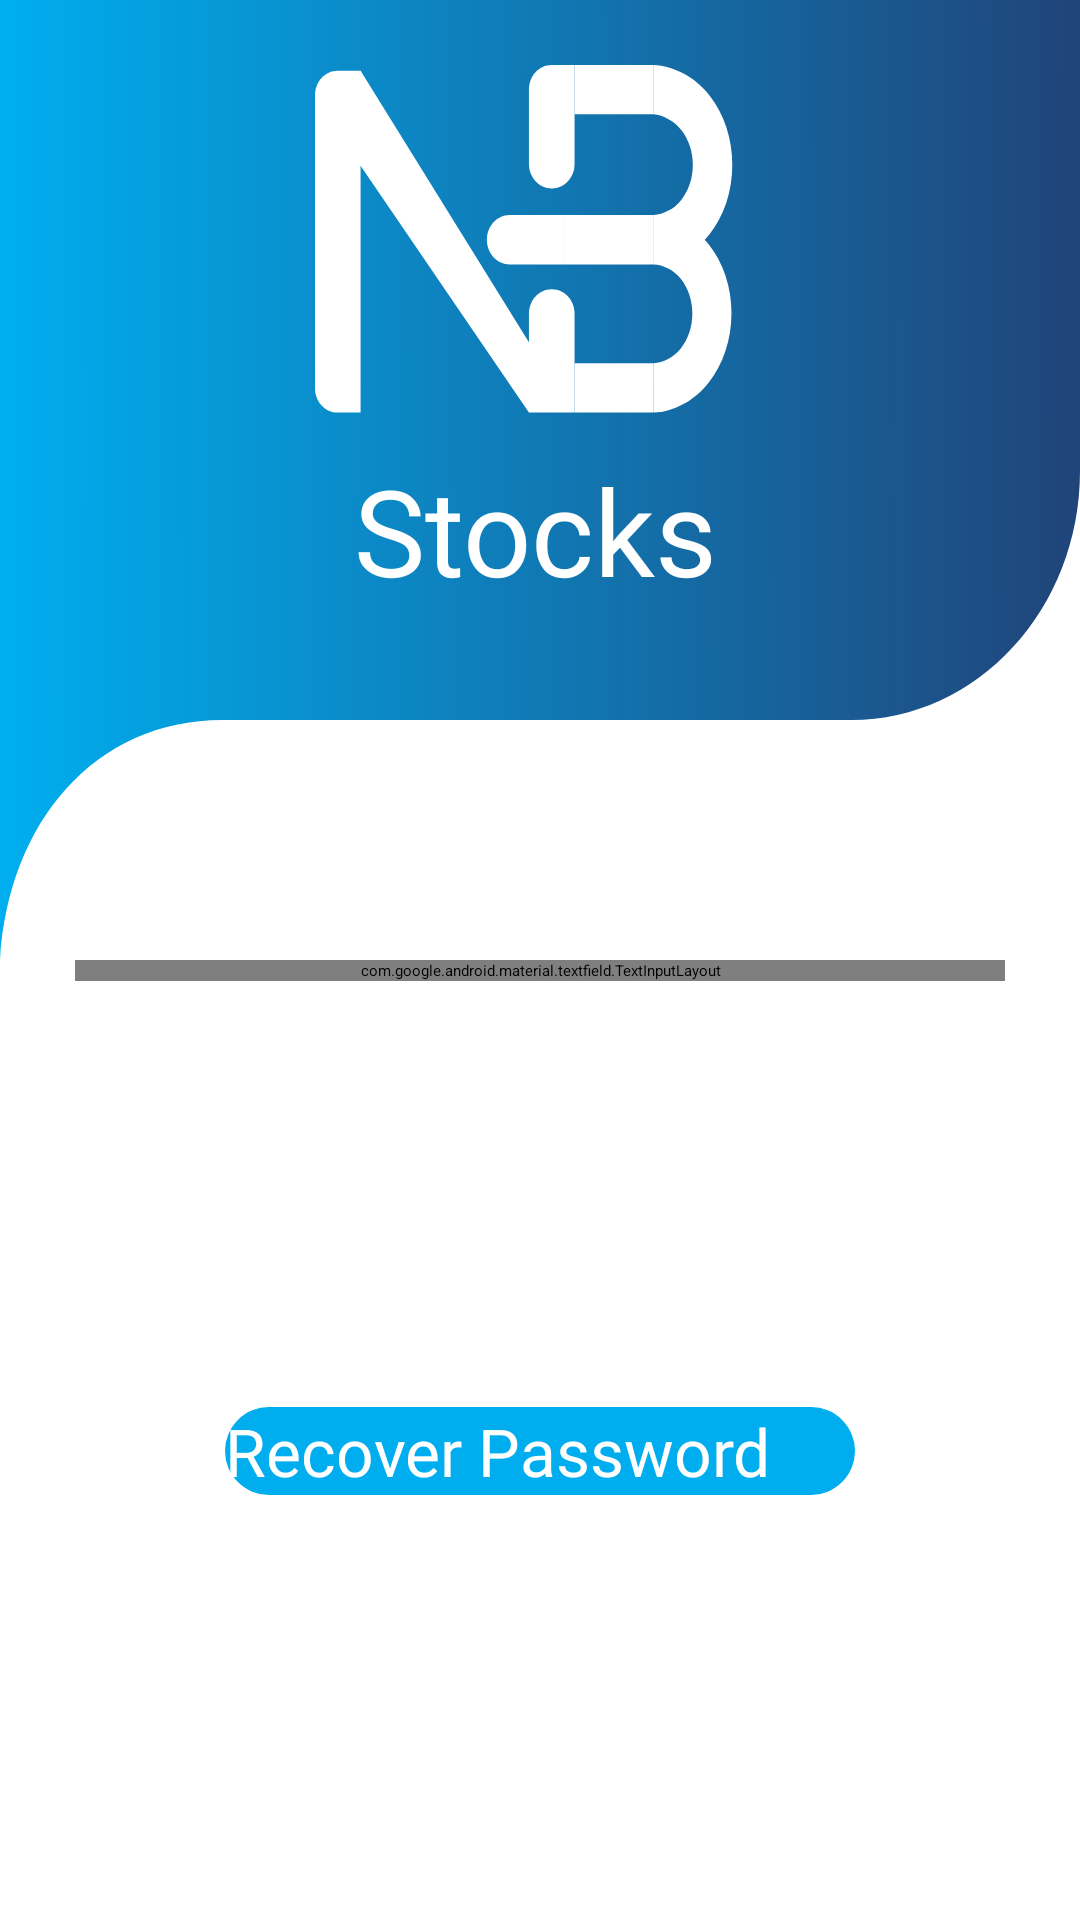

Layout XML and referenced resources for this Android screen:
<!-- AndroidManifest.xml: application theme Theme.App.Starting -->
<!-- res/layout/password_recovery_fragment.xml -->
<?xml version="1.0" encoding="utf-8"?>
<androidx.constraintlayout.widget.ConstraintLayout xmlns:android="http://schemas.android.com/apk/res/android"
    xmlns:app="http://schemas.android.com/apk/res-auto"
    xmlns:tools="http://schemas.android.com/tools"
    android:layout_width="match_parent"
    android:layout_height="match_parent">

    <View
        android:id="@+id/view"
        android:layout_width="match_parent"
        android:layout_height="320dp"
        android:background="@drawable/header"
        app:layout_constraintEnd_toEndOf="parent"
        app:layout_constraintStart_toStartOf="parent"
        app:layout_constraintTop_toTopOf="parent" />

    <View
        android:id="@+id/view2"
        android:layout_width="150dp"
        android:layout_height="130dp"
        android:layout_marginTop="15dp"
        android:background="@drawable/nb_logo"
        app:layout_constraintBottom_toBottomOf="@+id/view"
        app:layout_constraintEnd_toEndOf="parent"
        app:layout_constraintStart_toStartOf="parent"
        app:layout_constraintTop_toTopOf="parent"
        app:layout_constraintVertical_bias="0.0" />

    <androidx.appcompat.widget.AppCompatTextView
        android:layout_width="wrap_content"
        android:layout_height="wrap_content"
        android:layout_marginTop="5dp"
        android:fontFamily="@font/bpg_nino_mtavruli_normal"
        android:text="@string/stocks"
        android:textColor="@color/white"
        android:textSize="40sp"
        app:layout_constraintEnd_toEndOf="@+id/view2"
        app:layout_constraintHorizontal_bias="0.45"
        app:layout_constraintStart_toStartOf="@+id/view2"
        app:layout_constraintTop_toBottomOf="@+id/view2" />


    <com.google.android.material.textfield.TextInputLayout
        android:id="@+id/nameInputLayout"
        style="@style/Widget.MaterialComponents.TextInputLayout.OutlinedBox"
        android:layout_width="match_parent"
        android:layout_height="wrap_content"
        android:layout_marginStart="25dp"
        android:layout_marginEnd="25dp"
        android:hint="@string/recovery_email"
        app:boxStrokeColor="#00AEEF"
        app:endIconMode="clear_text"
        app:layout_constraintEnd_toEndOf="parent"
        app:layout_constraintStart_toStartOf="parent"
        app:layout_constraintTop_toBottomOf="@+id/view"
        app:startIconDrawable="@drawable/ic_baseline_email_24"
        app:startIconTint="#00AEEF">

        <com.google.android.material.textfield.TextInputEditText
            android:id="@+id/etRecoveryEmail"
            android:layout_width="match_parent"
            android:layout_height="wrap_content"
            android:fontFamily="@font/bpg_nino_mtavruli_normal"
            android:textSize="20sp" />
    </com.google.android.material.textfield.TextInputLayout>

    <androidx.appcompat.widget.AppCompatButton
        android:id="@+id/btnSendRecoverEmail"
        android:layout_width="match_parent"
        android:layout_height="wrap_content"
        android:layout_marginStart="75dp"
        android:layout_marginEnd="75dp"
        android:background="@drawable/sign_in_background"
        android:fontFamily="@font/bpg_nino_mtavruli_normal"
        android:text="@string/recover_password"
        android:textAllCaps="false"
        android:textColor="@color/white"
        android:textSize="22sp"
        app:layout_constraintBottom_toBottomOf="parent"
        app:layout_constraintEnd_toEndOf="parent"
        app:layout_constraintStart_toStartOf="parent"
        app:layout_constraintTop_toBottomOf="@+id/nameInputLayout" />


    <View
        android:id="@+id/vArrowBack"
        android:layout_width="35dp"
        android:layout_height="35dp"
        android:layout_marginStart="15dp"
        android:layout_marginTop="15dp"
        android:background="@drawable/ic_baseline_arrow_back_24"
        app:layout_constraintStart_toStartOf="parent"
        app:layout_constraintTop_toTopOf="parent" />
</androidx.constraintlayout.widget.ConstraintLayout>
<!-- resources referenced by this layout -->
<resources>
  <color name="white">#FFFFFF</color>
  <!-- drawable header (drawable) -->
  <vector xmlns:android="http://schemas.android.com/apk/res/android"
      xmlns:aapt="http://schemas.android.com/aapt"
      android:width="260dp"
      android:height="212dp"
      android:viewportWidth="260"
      android:viewportHeight="212">
    <path
        android:pathData="M260,0H0V159V212C2,181.5 23,159 53.5,159H205C235.38,159 260,134.38 260,104V0Z">
      <aapt:attr name="android:fillColor">
        <gradient 
            android:startX="0"
            android:startY="95"
            android:endX="260"
            android:endY="94.5"
            android:type="linear">
          <item android:offset="0" android:color="#FF00AEEF"/>
          <item android:offset="1" android:color="#FF204479"/>
        </gradient>
      </aapt:attr>
    </path>
  </vector>
  <!-- drawable sign_in_background (drawable) -->
  <?xml version="1.0" encoding="utf-8"?>
  <shape xmlns:android="http://schemas.android.com/apk/res/android" android:shape="rectangle">
  
      <solid android:color="#00AEEF"/>
      <corners android:radius="25dp"/>
  
  </shape>
  <string name="recover_password">Recover Password</string>
  <string name="recovery_email">Recovery Email</string>
  <string name="stocks">Stocks</string>
  <style name="Theme.App.Starting" parent="Theme.SplashScreen">
          <item name="windowSplashScreenBackground">@color/lightBlue</item>
          <item name="windowSplashScreenAnimatedIcon">@drawable/ic_splash_screen</item>
          <item name="splashScreenIconSize">300dp</item>
          <item name="postSplashScreenTheme">@style/Theme.NBStocks</item>
      </style>
  <color name="lightBlue">#00AEEF</color>
  <style name="Theme.NBStocks" parent="Theme.MaterialComponents.DayNight.DarkActionBar">
          
          <item name="background">@color/white</item>
          <item name="actionModeBackground">@color/lightGreyVariant</item>
          <item name="colorPrimary">@color/lightBlue</item>
          <item name="colorPrimaryVariant">@color/lightBlueVariant</item>
          <item name="colorOnPrimary">@color/lightGrey</item>
          <item name="colorOnPrimaryContainer">@color/lightGreyVariant</item>
          
          <item name="colorSecondary">@color/darkBlue</item>
          <item name="colorSecondaryVariant">@color/darkBlueVariant</item>
          <item name="colorOnSecondary">@color/darkGrey</item>
          <item name="colorOnSecondaryContainer">@color/darkGreyVariant</item>
          
          <item name="android:statusBarColor">@color/black</item>
          
          <item name="colorError">@color/red_light</item>
          <item name="colorOnError">@color/green_light</item>
      </style>
  <!-- drawable ic_logo_3d (drawable) -->
  <?xml version="1.0" encoding="utf-8"?>
  <layer-list xmlns:android="http://schemas.android.com/apk/res/android">
      <item
          android:gravity="center"
          android:top="2dp"
          android:right="2dp"
          android:drawable="@drawable/ic_logo_dark" />
      <item
          android:gravity="center"
          android:bottom="2dp"
          android:left="2dp"
          android:drawable="@drawable/ic_logo" />
  </layer-list>
  <color name="darkGreyVariant">#5A5A5A</color>
  <color name="lightGreyVariant">#AFAFAF</color>
  <color name="lightBlueVariant">#006A91</color>
  <color name="lightGrey">#F2F2F2</color>
  <color name="darkBlue">#204479</color>
  <color name="darkBlueVariant">#162E50</color>
  <color name="darkGrey">#272529</color>
  <color name="black">#FF000000</color>
  <color name="red_light">#FFFF4444</color>
  <color name="green_light">#FF99CC00</color>
</resources>
